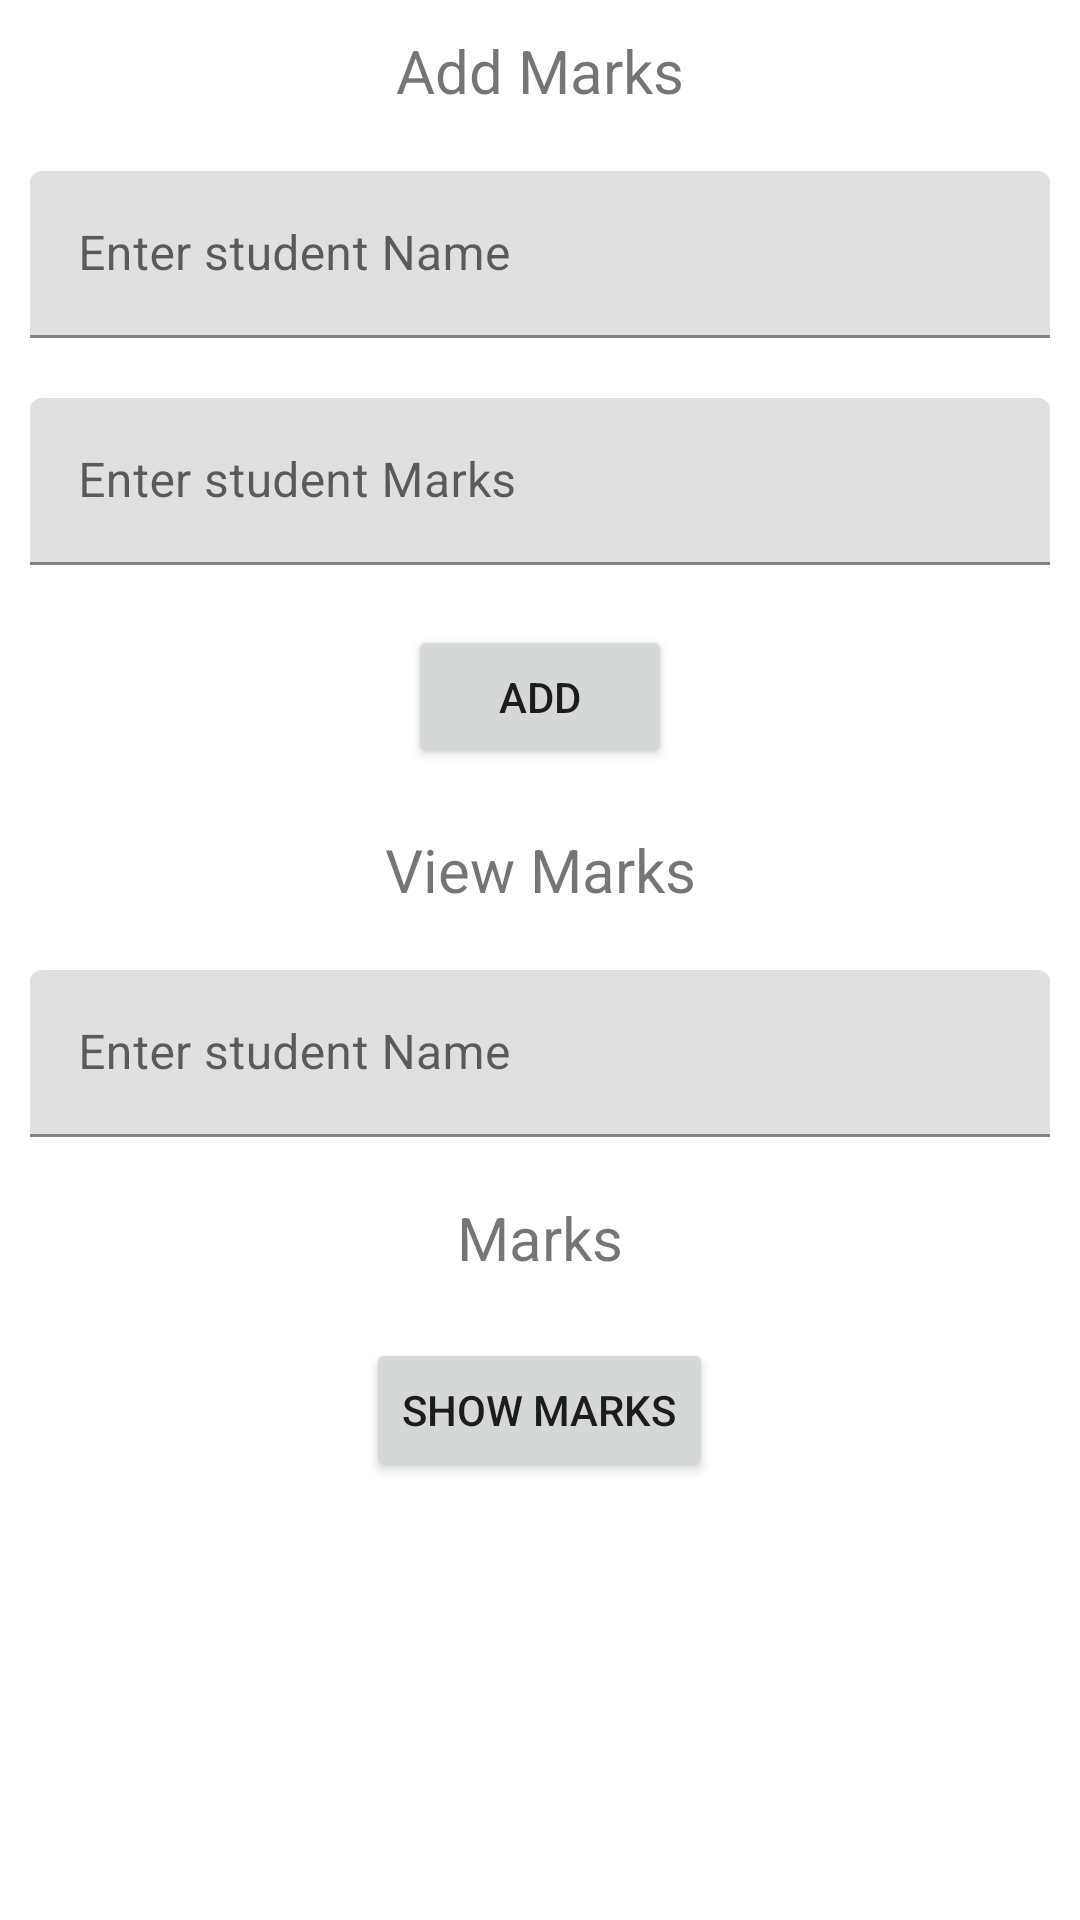

Produce the Android XML layout that renders to this screen, including the resource entries it uses.
<!-- AndroidManifest.xml: application theme Theme.MarkWiz -->
<!-- res/layout/activity_teach_show.xml -->
<?xml version="1.0" encoding="utf-8"?>
<LinearLayout xmlns:android="http://schemas.android.com/apk/res/android"
    xmlns:app="http://schemas.android.com/apk/res-auto"
    xmlns:tools="http://schemas.android.com/tools"
    android:layout_width="match_parent"
    android:layout_height="match_parent"
    tools:context=".teachShow"
    android:orientation="vertical">

    <TextView
        android:id="@+id/textView4"
        android:layout_width="match_parent"
        android:layout_height="wrap_content"
        android:text="Add Marks"
        android:layout_margin="10dp"
        android:textSize="20dp"
        android:layout_gravity="center"
        android:gravity="center"/>

    <com.google.android.material.textfield.TextInputLayout
        android:layout_width="match_parent"
        android:layout_height="wrap_content"
        android:layout_margin="10dp">

        <com.google.android.material.textfield.TextInputEditText
            android:layout_width="match_parent"
            android:layout_height="wrap_content"
            android:hint="Enter student Name"
            android:id="@+id/inpName"/>
    </com.google.android.material.textfield.TextInputLayout>

    <com.google.android.material.textfield.TextInputLayout
        android:layout_width="match_parent"
        android:layout_height="wrap_content"
        android:layout_margin="10dp">

        <com.google.android.material.textfield.TextInputEditText
            android:layout_width="match_parent"
            android:layout_height="wrap_content"
            android:hint="Enter student Marks"
            android:id="@+id/inpMarks"/>
    </com.google.android.material.textfield.TextInputLayout>

    <Button
        android:id="@+id/addBtn"
        android:layout_width="wrap_content"
        android:layout_height="wrap_content"
        android:text="Add"
        android:layout_gravity="center"
        android:layout_margin="10dp"/>

    <TextView
        android:id="@+id/textView6"
        android:layout_width="match_parent"
        android:layout_height="wrap_content"
        android:text="View Marks"
        android:textSize="20dp"
        android:layout_gravity="center"
        android:gravity="center"
        android:layout_margin="10dp"/>

    <com.google.android.material.textfield.TextInputLayout
        android:layout_width="match_parent"
        android:layout_height="wrap_content"
        android:layout_margin="10dp">

        <com.google.android.material.textfield.TextInputEditText
            android:layout_width="match_parent"
            android:layout_height="wrap_content"
            android:hint="Enter student Name"
            android:id="@+id/viewStu"/>
    </com.google.android.material.textfield.TextInputLayout>

    <TextView
        android:id="@+id/showMark"
        android:layout_width="match_parent"
        android:layout_height="wrap_content"
        android:text="Marks"
        android:textSize="20dp"
        android:layout_gravity="center"
        android:gravity="center"
        android:layout_margin="10dp"/>

    <Button
        android:id="@+id/showBtn"
        android:layout_width="wrap_content"
        android:layout_height="wrap_content"
        android:text="Show Marks"
        android:layout_gravity="center"
        android:layout_margin="10dp"/>


</LinearLayout>
<!-- resources referenced by this layout -->
<resources>
  <style name="Theme.MarkWiz" parent="Theme.MaterialComponents.DayNight.DarkActionBar">
          
          <item name="colorPrimary">@color/purple_500</item>
          <item name="colorPrimaryVariant">@color/purple_700</item>
          <item name="colorOnPrimary">@color/white</item>
          
          <item name="colorSecondary">@color/teal_200</item>
          <item name="colorSecondaryVariant">@color/teal_700</item>
          <item name="colorOnSecondary">@color/black</item>
          
          <item name="android:statusBarColor">?attr/colorPrimaryVariant</item>
          
      </style>
  <!-- not gathered from this repository: default colours our renderer supplied (Android Studio template values) -->
  <color name="purple_500">#FF6200EE</color>
  <color name="purple_700">#FF3700B3</color>
  <color name="teal_200">#FF03DAC5</color>
  <color name="teal_700">#FF018786</color>
  <color name="black">#FF000000</color>
  <color name="white">#FFFFFFFF</color>
</resources>
